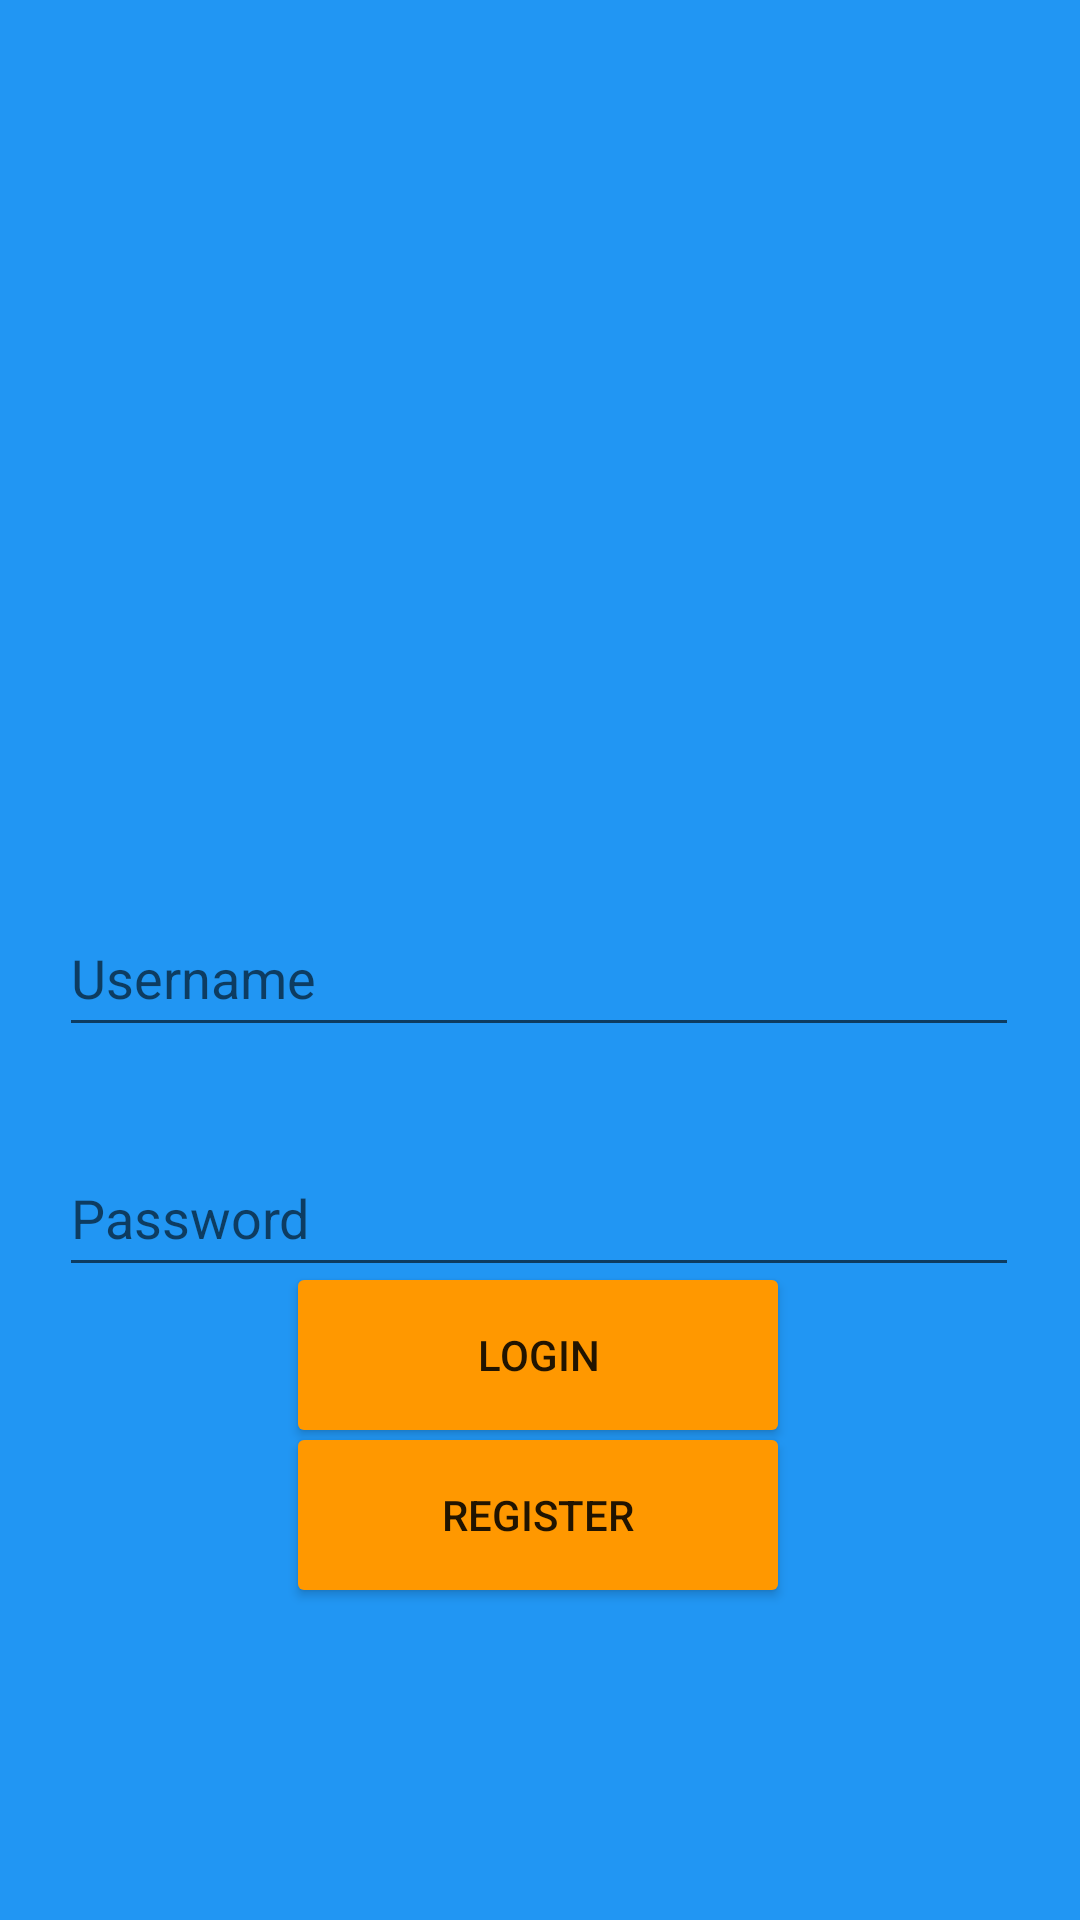

The Android layout XML behind this screen, and the referenced resources:
<!-- AndroidManifest.xml: application theme Theme.Bose_Activity_3 -->
<!-- res/layout/activity_login_page.xml -->
<?xml version="1.0" encoding="utf-8"?>
<androidx.constraintlayout.widget.ConstraintLayout xmlns:android="http://schemas.android.com/apk/res/android"
    xmlns:app="http://schemas.android.com/apk/res-auto"
    xmlns:tools="http://schemas.android.com/tools"
    android:layout_width="match_parent"
    android:layout_height="match_parent"
    android:background="#2196F3"
    tools:context=".Login_Page">

    <Button
        android:id="@+id/btn_login"
        android:layout_width="168dp"
        android:layout_height="62dp"
        android:text="Login"
        app:backgroundTint="#FF9800"
        app:layout_constraintBottom_toTopOf="@+id/btn_register"
        app:layout_constraintEnd_toEndOf="parent"
        app:layout_constraintHorizontal_bias="0.497"
        app:layout_constraintStart_toStartOf="parent"
        app:layout_constraintTop_toBottomOf="@+id/txt_pw3" />

    <Button
        android:id="@+id/btn_register"
        android:layout_width="168dp"
        android:layout_height="62dp"
        android:layout_marginBottom="104dp"
        android:text="Register"
        app:backgroundTint="#FF9800"
        app:layout_constraintBottom_toBottomOf="parent"
        app:layout_constraintEnd_toEndOf="parent"
        app:layout_constraintHorizontal_bias="0.497"
        app:layout_constraintStart_toStartOf="parent" />

    <EditText
        android:id="@+id/txt_pw3"
        android:layout_width="320dp"
        android:layout_height="49dp"
        android:layout_marginTop="380dp"
        android:ems="10"
        android:hint="Password"
        android:inputType="textPassword"
        app:layout_constraintEnd_toEndOf="parent"
        app:layout_constraintHorizontal_bias="0.494"
        app:layout_constraintStart_toStartOf="parent"
        app:layout_constraintTop_toTopOf="parent" />

    <EditText
        android:id="@+id/txt_un2"
        android:layout_width="320dp"
        android:layout_height="49dp"
        android:layout_marginTop="300dp"
        android:ems="10"
        android:hint="Username"
        android:inputType="textPersonName"
        app:layout_constraintEnd_toEndOf="parent"
        app:layout_constraintHorizontal_bias="0.494"
        app:layout_constraintStart_toStartOf="parent"
        app:layout_constraintTop_toTopOf="parent" />

    <ImageView
        android:id="@+id/imageView"
        android:layout_width="255dp"
        android:layout_height="232dp"
        app:layout_constraintBottom_toTopOf="@+id/txt_un2"
        app:layout_constraintEnd_toEndOf="parent"
        app:layout_constraintStart_toStartOf="parent"
        app:layout_constraintTop_toTopOf="parent"
        app:srcCompat="@drawable/iconfinder_line_ui_icons_svg_16_1465830" />
</androidx.constraintlayout.widget.ConstraintLayout>
<!-- resources referenced by this layout -->
<resources>
  <style name="Theme.Bose_Activity_3" parent="Theme.MaterialComponents.DayNight.DarkActionBar">
          
          <item name="colorPrimary">@color/purple_500</item>
          <item name="colorPrimaryVariant">@color/purple_700</item>
          <item name="colorOnPrimary">@color/white</item>
          
          <item name="colorSecondary">@color/teal_200</item>
          <item name="colorSecondaryVariant">@color/teal_700</item>
          <item name="colorOnSecondary">@color/black</item>
          
          <item name="android:statusBarColor" tools:targetApi="l">?attr/colorPrimaryVariant</item>
          
      </style>
  <!-- not gathered from this repository: default colours our renderer supplied (Android Studio template values) -->
  <color name="purple_500">#FF6200EE</color>
  <color name="purple_700">#FF3700B3</color>
  <color name="teal_200">#FF03DAC5</color>
  <color name="teal_700">#FF018786</color>
  <color name="black">#FF000000</color>
  <color name="white">#FFFFFFFF</color>
</resources>
